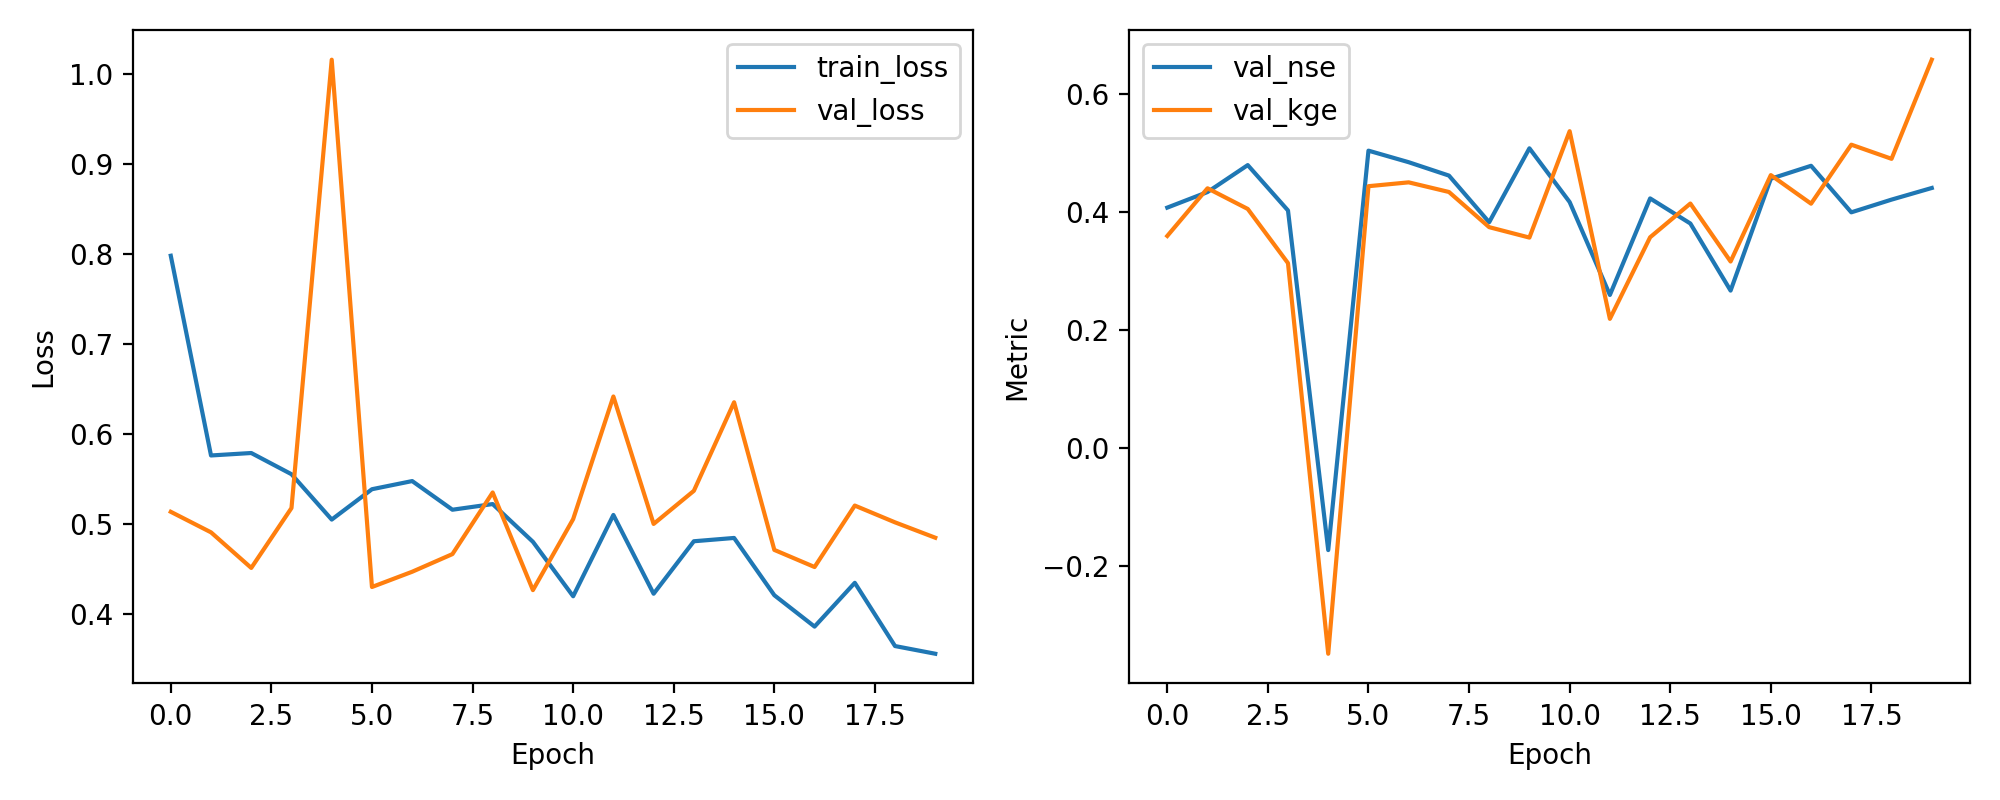

The data file committed next to this chart (first rows):
epoch, train_loss, val_loss, val_nse, val_kge
1, 0.7983, 0.5139, 0.4071, 0.3592
2, 0.5765, 0.4911, 0.4334, 0.4398
3, 0.5792, 0.4516, 0.479, 0.4048
4, 0.5556, 0.5181, 0.4023, 0.3131
5, 0.5053, 1.016, -0.1722, -0.3476
6, 0.539, 0.4304, 0.5035, 0.4433
7, 0.5481, 0.4473, 0.4839, 0.4498
8, 0.5162, 0.4669, 0.4613, 0.4335
9, 0.5225, 0.5354, 0.3823, 0.374
10, 0.4806, 0.4269, 0.5075, 0.3564
11, 0.4201, 0.5058, 0.4165, 0.5364
12, 0.5104, 0.642, 0.2593, 0.2189
13, 0.4229, 0.5004, 0.4227, 0.3569
14, 0.4812, 0.5372, 0.3802, 0.414
15, 0.4849, 0.6356, 0.2667, 0.316
16, 0.4212, 0.4716, 0.4559, 0.4621
17, 0.3864, 0.4526, 0.4778, 0.4138
18, 0.435, 0.5208, 0.3991, 0.5136
19, 0.3648, 0.5022, 0.4206, 0.4897
20, 0.3563, 0.4851, 0.4403, 0.6573
